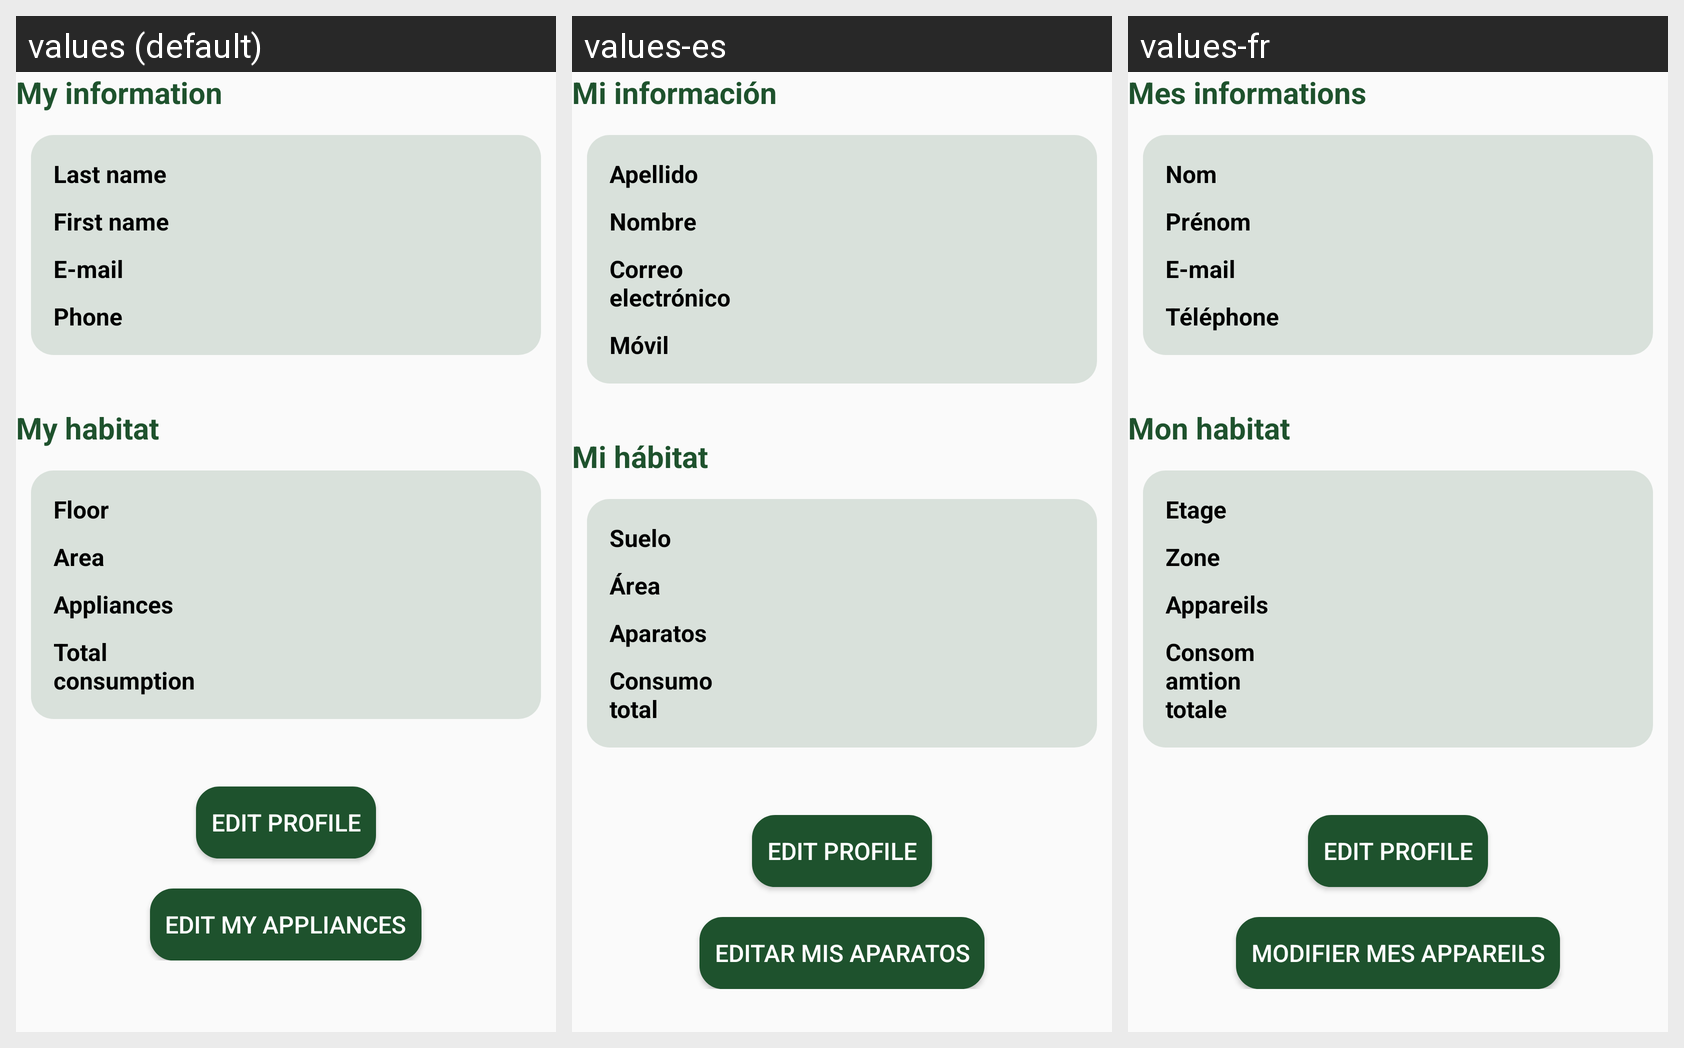

The same Android screen rendered under several of its app's locales, left to right. List the strings drawn on it with the default value and each locale's translation.
Android screen res/layout/fragment_mon_habitat.xml rendered under 3 locales, left to right: values (default), values-es, values-fr. Device: Nexus 5 (rendered at 1080×1920; each locale shown at half size, 540×960, under a caption strip naming it); theme Theme.PowerHome.
Strings drawn on this screen, with the default value and each locale's value (text and hints the layout hard-codes, and strings that could not be matched under every locale, appear in the picture but are not listed):

my_informations
  values: My information
  values-es: Mi información
  values-fr: Mes informations

lastname
  values: Last name
  values-es: Apellido
  values-fr: Nom

name
  values: First name
  values-es: Nombre
  values-fr: Prénom

email
  values: E-mail
  values-es: Correo electrónico
  values-fr: E-mail

phone
  values: Phone
  values-es: Móvil
  values-fr: Téléphone

my_habitat
  values: My habitat
  values-es: Mi hábitat
  values-fr: Mon habitat

floor
  values: Floor
  values-es: Suelo
  values-fr: Etage

area
  values: Area
  values-es: Área
  values-fr: Zone

appliances
  values: Appliances
  values-es: Aparatos
  values-fr: Appareils

total_consumption
  values: Total consumption
  values-es: Consumo total
  values-fr: Consomamtion totale

edit_profile
  values: Edit profile
  values-es: Edit profile
  values-fr: Edit profile

edit_my_appliances
  values: Edit my appliances
  values-es: Editar mis aparatos
  values-fr: Modifier mes appareils
